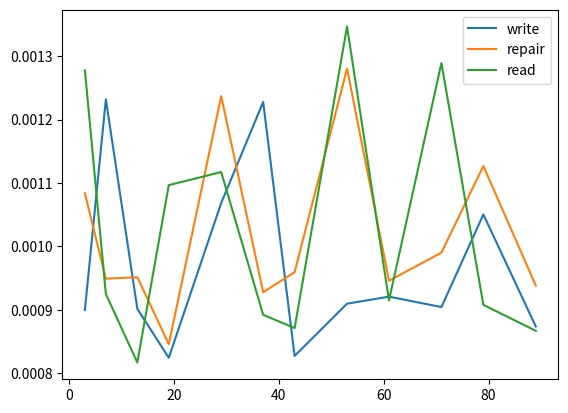

Write Python code to recreate this figure.
#!/usr/bin/python3
import matplotlib.pyplot as plt
import time
from os import system
import datetime


T = 3


def timing(command):
    cur = time.time()
    system(command)
    return time.time() - cur


def gen(file_bytes, file_name, seed):
    system(f'./gendata {file_bytes} {file_name} {seed}')


def write(file_name, p):
    x = 0
    for t in range(T):
        x += timing(f'./evenodd write {file_name} {p}')
    x /= T
    print(f'# write: {x:.3f}s')
    return x


def read(file_name, save_as):
    x = 0
    for t in range(T):
        x += timing(f'./evenodd read {file_name} {save_as}')
    x /= T
    print(f'# read: {x:.3f}s')
    return x


def repair(idx): 
    x = 0
    for t in range(T):
        for i in idx:
            system(f'rm -r disk{i}')
        x += timing(f'./evenodd repair {len(idx)} {" ".join(map(str, idx))}')
    x /= T
    print(f'# repair: {x:.3f}s')
    return x


primes = [x for x in range(3, 101) if [
    y for y in range(2, x) if x % y == 0] == []]

x = primes[::2]

if __name__ == '__main__':
    system('mkdir benchmark')

    n = int(2e8)
    gen(n, 'tmptest', 0)

    y1 = []
    y2 = []
    y3 = []

    for p in x:
        print(f'# 测试 {p}')
        y1.append(write('tmptest', p))
        y2.append(repair([p, p + 1]))
        y3.append(read('tmptest', '/dev/null'))
    
    system('rm -r disk* tmptest')
    plt.plot(x, y1, label='write')
    plt.plot(x, y2, label='repair')
    plt.plot(x, y3, label='read')
    plt.legend()
    plt.savefig(f'benchmark/{datetime.datetime.now().isoformat()}.png')
    plt.show()
